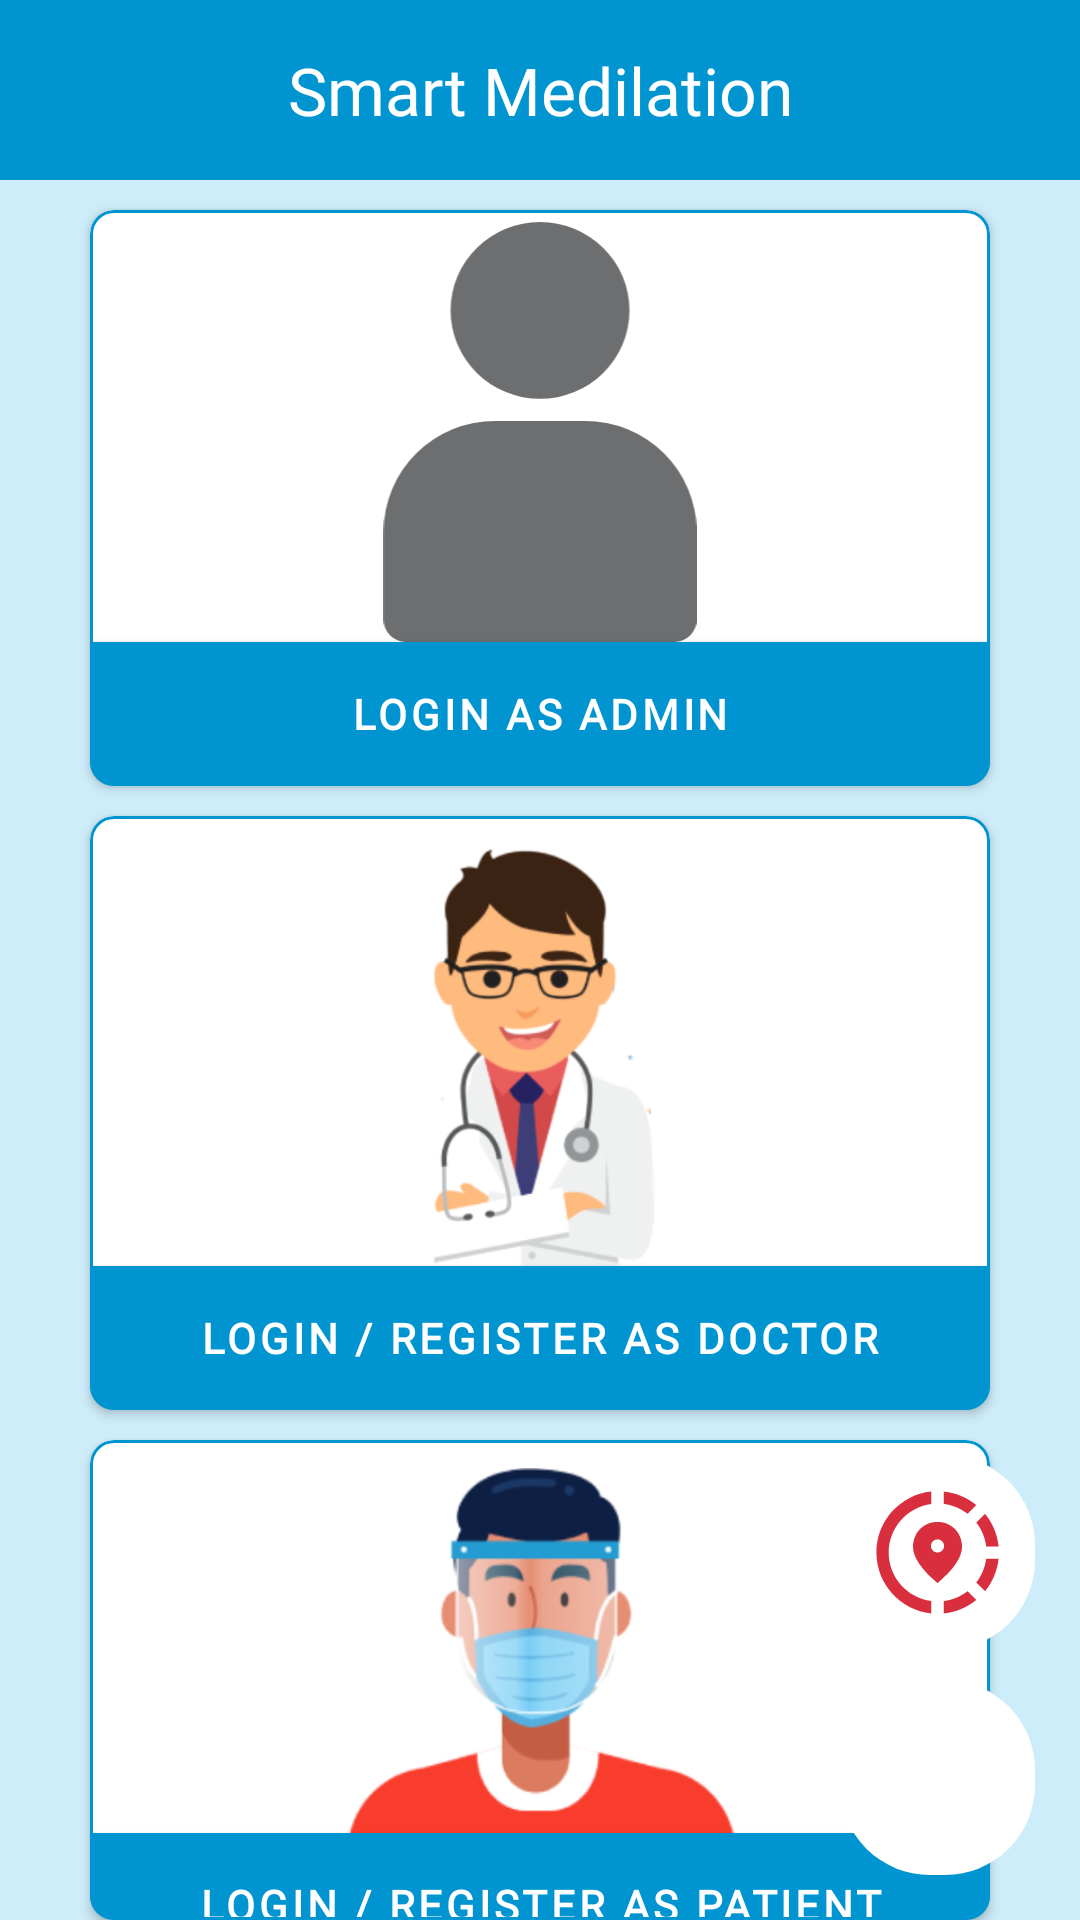

The Android layout XML behind this screen, and the referenced resources:
<!-- AndroidManifest.xml: application theme Theme.SmartMedilation -->
<!-- res/layout/activity_selection.xml -->
<?xml version="1.0" encoding="utf-8"?>
<RelativeLayout xmlns:android="http://schemas.android.com/apk/res/android"
    xmlns:app="http://schemas.android.com/apk/res-auto"
    xmlns:tools="http://schemas.android.com/tools"
    android:layout_width="match_parent"
    android:layout_height="match_parent"
    android:background="@color/bg_color"
    android:orientation="vertical"
    tools:context=".ui.login.SelectionActivity">

    <LinearLayout
        android:layout_width="match_parent"
        android:layout_height="wrap_content"
        android:background="@color/bg_color"
        android:orientation="vertical"
        tools:context=".ui.login.SelectionActivity">

        <RelativeLayout
            android:id="@+id/header"
            android:layout_width="match_parent"
            android:layout_height="60dp"
            android:background="@color/primaryColor">


            <TextView
                android:layout_width="match_parent"
                android:layout_height="wrap_content"
                android:layout_centerInParent="true"
                android:fontFamily="@font/poppins"
                android:gravity="center"
                android:text="@string/app_name"
                android:textColor="@color/white"
                android:textSize="22sp" />
        </RelativeLayout>

        <androidx.appcompat.widget.AppCompatImageView
            android:id="@+id/image"
            android:layout_width="wrap_content"
            android:layout_height="wrap_content"
            android:layout_gravity="center_horizontal"
            android:layout_marginTop="10dp"
            android:src="@drawable/ic_login_ill"
            android:visibility="gone"
            app:layout_constraintBottom_toBottomOf="parent"
            app:layout_constraintEnd_toEndOf="parent"
            app:layout_constraintStart_toStartOf="parent"
            app:layout_constraintTop_toTopOf="parent"
            app:layout_constraintVertical_bias="0.35" />


        <com.google.android.material.card.MaterialCardView
            android:id="@+id/btn_admin"
            android:layout_width="match_parent"
            android:layout_height="wrap_content"
            android:layout_marginHorizontal="30dp"
            android:layout_marginTop="10dp"
            app:cardCornerRadius="8dp"
            app:cardElevation="2dp"
            app:layout_constraintEnd_toEndOf="parent"
            app:layout_constraintStart_toStartOf="parent"
            app:layout_constraintTop_toTopOf="parent"
            app:strokeColor="@color/primaryColor"
            app:strokeWidth="1dp">

            <androidx.constraintlayout.widget.ConstraintLayout
                android:layout_width="match_parent"
                android:layout_height="wrap_content">

                <ImageView
                    android:id="@+id/imageView10"
                    android:layout_width="150dp"
                    android:layout_height="140dp"
                    android:layout_margin="4dp"
                    android:src="@drawable/ic_adm"
                    app:layout_constraintEnd_toEndOf="parent"
                    app:layout_constraintStart_toStartOf="parent"
                    app:layout_constraintTop_toTopOf="parent" />

                <com.google.android.material.button.MaterialButton
                    android:layout_width="match_parent"
                    android:layout_height="wrap_content"
                    android:layout_marginHorizontal="-10dp"
                    android:background="@color/primaryColor"
                    android:fontFamily="@font/poppins"
                    android:text="@string/login_as_admin"
                    android:textColor="@color/white"
                    android:textStyle="bold"
                    app:backgroundTint="@null"
                    app:layout_constraintBottom_toBottomOf="parent"
                    app:layout_constraintEnd_toEndOf="parent"
                    app:layout_constraintStart_toStartOf="parent"
                    app:layout_constraintTop_toBottomOf="@+id/imageView10" />

            </androidx.constraintlayout.widget.ConstraintLayout>

        </com.google.android.material.card.MaterialCardView>

        <com.google.android.material.card.MaterialCardView
            android:id="@+id/btn_doctor"
            android:layout_width="match_parent"
            android:layout_height="wrap_content"
            android:layout_marginHorizontal="30dp"
            android:layout_marginTop="10dp"
            app:cardCornerRadius="8dp"
            app:cardElevation="2dp"
            app:layout_constraintEnd_toEndOf="parent"
            app:layout_constraintStart_toStartOf="parent"
            app:layout_constraintTop_toTopOf="parent"
            app:strokeColor="@color/primaryColor"
            app:strokeWidth="1dp">

            <androidx.constraintlayout.widget.ConstraintLayout
                android:layout_width="match_parent"
                android:layout_height="wrap_content">

                <ImageView
                    android:id="@+id/imageView11"
                    android:layout_width="150dp"
                    android:layout_height="150dp"
                    android:src="@drawable/ic_doc"
                    app:layout_constraintEnd_toEndOf="parent"
                    app:layout_constraintStart_toStartOf="parent"
                    app:layout_constraintTop_toTopOf="parent" />

                <com.google.android.material.button.MaterialButton
                    android:layout_width="match_parent"
                    android:layout_height="wrap_content"
                    android:layout_marginHorizontal="-10dp"
                    android:background="@color/primaryColor"
                    android:fontFamily="@font/poppins"
                    android:text="@string/login_register_as_doctor"
                    android:textColor="@color/white"
                    android:textStyle="bold"
                    app:backgroundTint="@null"
                    app:layout_constraintBottom_toBottomOf="parent"
                    app:layout_constraintEnd_toEndOf="parent"
                    app:layout_constraintStart_toStartOf="parent"
                    app:layout_constraintTop_toBottomOf="@+id/imageView11" />

            </androidx.constraintlayout.widget.ConstraintLayout>

        </com.google.android.material.card.MaterialCardView>

        <com.google.android.material.card.MaterialCardView
            android:id="@+id/btn_patient"
            android:layout_width="match_parent"
            android:layout_height="wrap_content"
            android:layout_marginHorizontal="30dp"
            android:layout_marginTop="10dp"
            app:cardCornerRadius="8dp"
            app:cardElevation="2dp"
            app:layout_constraintEnd_toEndOf="parent"
            app:layout_constraintStart_toStartOf="parent"
            app:layout_constraintTop_toTopOf="parent"
            app:strokeColor="@color/primaryColor"
            app:strokeWidth="1dp">

            <androidx.constraintlayout.widget.ConstraintLayout
                android:layout_width="match_parent"
                android:layout_height="wrap_content">

                <ImageView
                    android:id="@+id/imageView12"
                    android:layout_width="150dp"
                    android:layout_height="150dp"
                    android:src="@drawable/ic_patient"
                    app:layout_constraintEnd_toEndOf="parent"
                    app:layout_constraintStart_toStartOf="parent"
                    app:layout_constraintTop_toTopOf="parent" />

                <com.google.android.material.button.MaterialButton
                    android:layout_width="match_parent"
                    android:layout_height="wrap_content"
                    android:layout_marginHorizontal="-10dp"
                    android:background="@color/primaryColor"
                    android:fontFamily="@font/poppins"
                    android:text="@string/login_register_as_patient"
                    android:textColor="@color/white"
                    android:textStyle="bold"
                    app:backgroundTint="@null"
                    app:layout_constraintBottom_toBottomOf="parent"
                    app:layout_constraintEnd_toEndOf="parent"
                    app:layout_constraintStart_toStartOf="parent"
                    app:layout_constraintTop_toBottomOf="@+id/imageView12" />

            </androidx.constraintlayout.widget.ConstraintLayout>

        </com.google.android.material.card.MaterialCardView>
    </LinearLayout>


    <androidx.appcompat.widget.AppCompatImageView
        android:id="@+id/imgEmergency"
        android:layout_width="65dp"
        android:layout_height="65dp"
        android:layout_alignParentEnd="true"
        android:layout_alignParentBottom="true"
        android:layout_gravity="end"
        android:layout_marginStart="15dp"
        android:layout_marginTop="15dp"
        android:layout_marginEnd="15dp"
        android:layout_marginBottom="15dp"
        android:background="@drawable/round"
        android:padding="12dp"
        android:src="@drawable/emergency_call" />


    <androidx.appcompat.widget.AppCompatImageView
        android:id="@+id/imgLocation"
        android:layout_width="65dp"
        android:layout_height="65dp"
        android:layout_alignBottom="@id/imgEmergency"
        android:layout_alignParentEnd="true"
        android:layout_gravity="end"
        android:layout_marginStart="15dp"
        android:layout_marginTop="15dp"
        android:layout_marginEnd="15dp"
        android:layout_marginBottom="75dp"
        android:background="@drawable/round"
        android:padding="8dp"
        android:src="@drawable/ic_location" />
</RelativeLayout>
<!-- resources referenced by this layout -->
<resources>
  <color name="bg_color">#CEEDFA</color>
  <color name="primaryColor">#0095D1</color>
  <color name="white">#FFFFFFFF</color>
  <!-- drawable ic_adm (drawable) -->
  <vector xmlns:android="http://schemas.android.com/apk/res/android"
      android:width="13.519dp"
      android:height="18.346dp"
      android:viewportWidth="13.519"
      android:viewportHeight="18.346">
      <path
          android:pathData="M10.622,3.862a3.862,3.862 0,1 1,-3.863 -3.862,3.863 3.863,0 0,1 3.863,3.862"
          android:fillColor="#6d6e70"/>
      <path
          android:pathData="M8.696,8.69h-3.863a4.828,4.828 0,0 0,-4.828 4.828v3.863a0.964,0.964 0,0 0,0.966 0.965h11.587a0.965,0.965 0,0 0,0.966 -0.965L13.524,13.516a4.828,4.828 0,0 0,-4.828 -4.828Z"
          android:fillColor="#6d6e70"/>
  </vector>
  <!-- drawable ic_doc: png bitmap (drawable, 42814 bytes) -->
  <!-- drawable ic_location (drawable) -->
  <vector xmlns:android="http://schemas.android.com/apk/res/android"
      android:width="24dp"
      android:height="24dp"
      android:tint="#D82E3D"
      android:viewportWidth="24"
      android:viewportHeight="24">
      <path
          android:fillColor="@android:color/white"
          android:pathData="M13.02,19.93v2.02c2.01,-0.2 3.84,-1 5.32,-2.21l-1.42,-1.43C15.81,19.17 14.48,19.75 13.02,19.93z" />
      <path
          android:fillColor="@android:color/white"
          android:pathData="M4.03,12c0,-4.05 3.03,-7.41 6.95,-7.93V2.05C5.95,2.58 2.03,6.84 2.03,12c0,5.16 3.92,9.42 8.95,9.95v-2.02C7.06,19.41 4.03,16.05 4.03,12z" />
      <path
          android:fillColor="@android:color/white"
          android:pathData="M19.95,11h2.02c-0.2,-2.01 -1,-3.84 -2.21,-5.32l-1.43,1.43C19.19,8.21 19.77,9.54 19.95,11z" />
      <path
          android:fillColor="@android:color/white"
          android:pathData="M18.34,4.26c-1.48,-1.21 -3.32,-2.01 -5.32,-2.21v2.02c1.46,0.18 2.79,0.76 3.9,1.62L18.34,4.26z" />
      <path
          android:fillColor="@android:color/white"
          android:pathData="M18.33,16.9l1.43,1.42c1.21,-1.48 2.01,-3.31 2.21,-5.32h-2.02C19.77,14.46 19.19,15.79 18.33,16.9z" />
      <path
          android:fillColor="@android:color/white"
          android:pathData="M16,11.1C16,8.61 14.1,7 12,7s-4,1.61 -4,4.1c0,1.66 1.33,3.63 4,5.9C14.67,14.73 16,12.76 16,11.1zM12,12c-0.59,0 -1.07,-0.48 -1.07,-1.07c0,-0.59 0.48,-1.07 1.07,-1.07s1.07,0.48 1.07,1.07C13.07,11.52 12.59,12 12,12z" />
  </vector>
  <!-- drawable ic_login_ill: vector/xml drawable (drawable, 30892 chars, omitted) -->
  <!-- drawable ic_patient: png bitmap (drawable, 38254 bytes) -->
  <!-- drawable round (drawable) -->
  <?xml version="1.0" encoding="utf-8"?>
  <selector xmlns:android="http://schemas.android.com/apk/res/android">
      <item>
          <shape android:shape="rectangle">
              <solid android:color="#ffffff" />
              <corners android:radius="30dp" />
          </shape>
      </item>
  </selector>
  <string name="app_name">Smart Medilation</string>
  <string name="login_as_admin">Login as Admin</string>
  <string name="login_register_as_doctor">Login / Register as Doctor</string>
  <string name="login_register_as_patient">Login / Register as Patient</string>
  <style name="Theme.SmartMedilation" parent="Theme.MaterialComponents.DayNight.NoActionBar">
          
          <item name="colorPrimary">@color/primaryColor</item>
          <item name="colorPrimaryVariant">@color/primaryColor</item>
          <item name="colorOnPrimary">@color/white</item>
          
          <item name="colorSecondary">@color/primaryColor</item>
          <item name="colorSecondaryVariant">@color/primaryColor</item>
          <item name="colorOnSecondary">@color/black</item>
          
          <item name="android:statusBarColor">?attr/colorPrimaryVariant</item>
          
      </style>
  <color name="black">#FF000000</color>
</resources>
